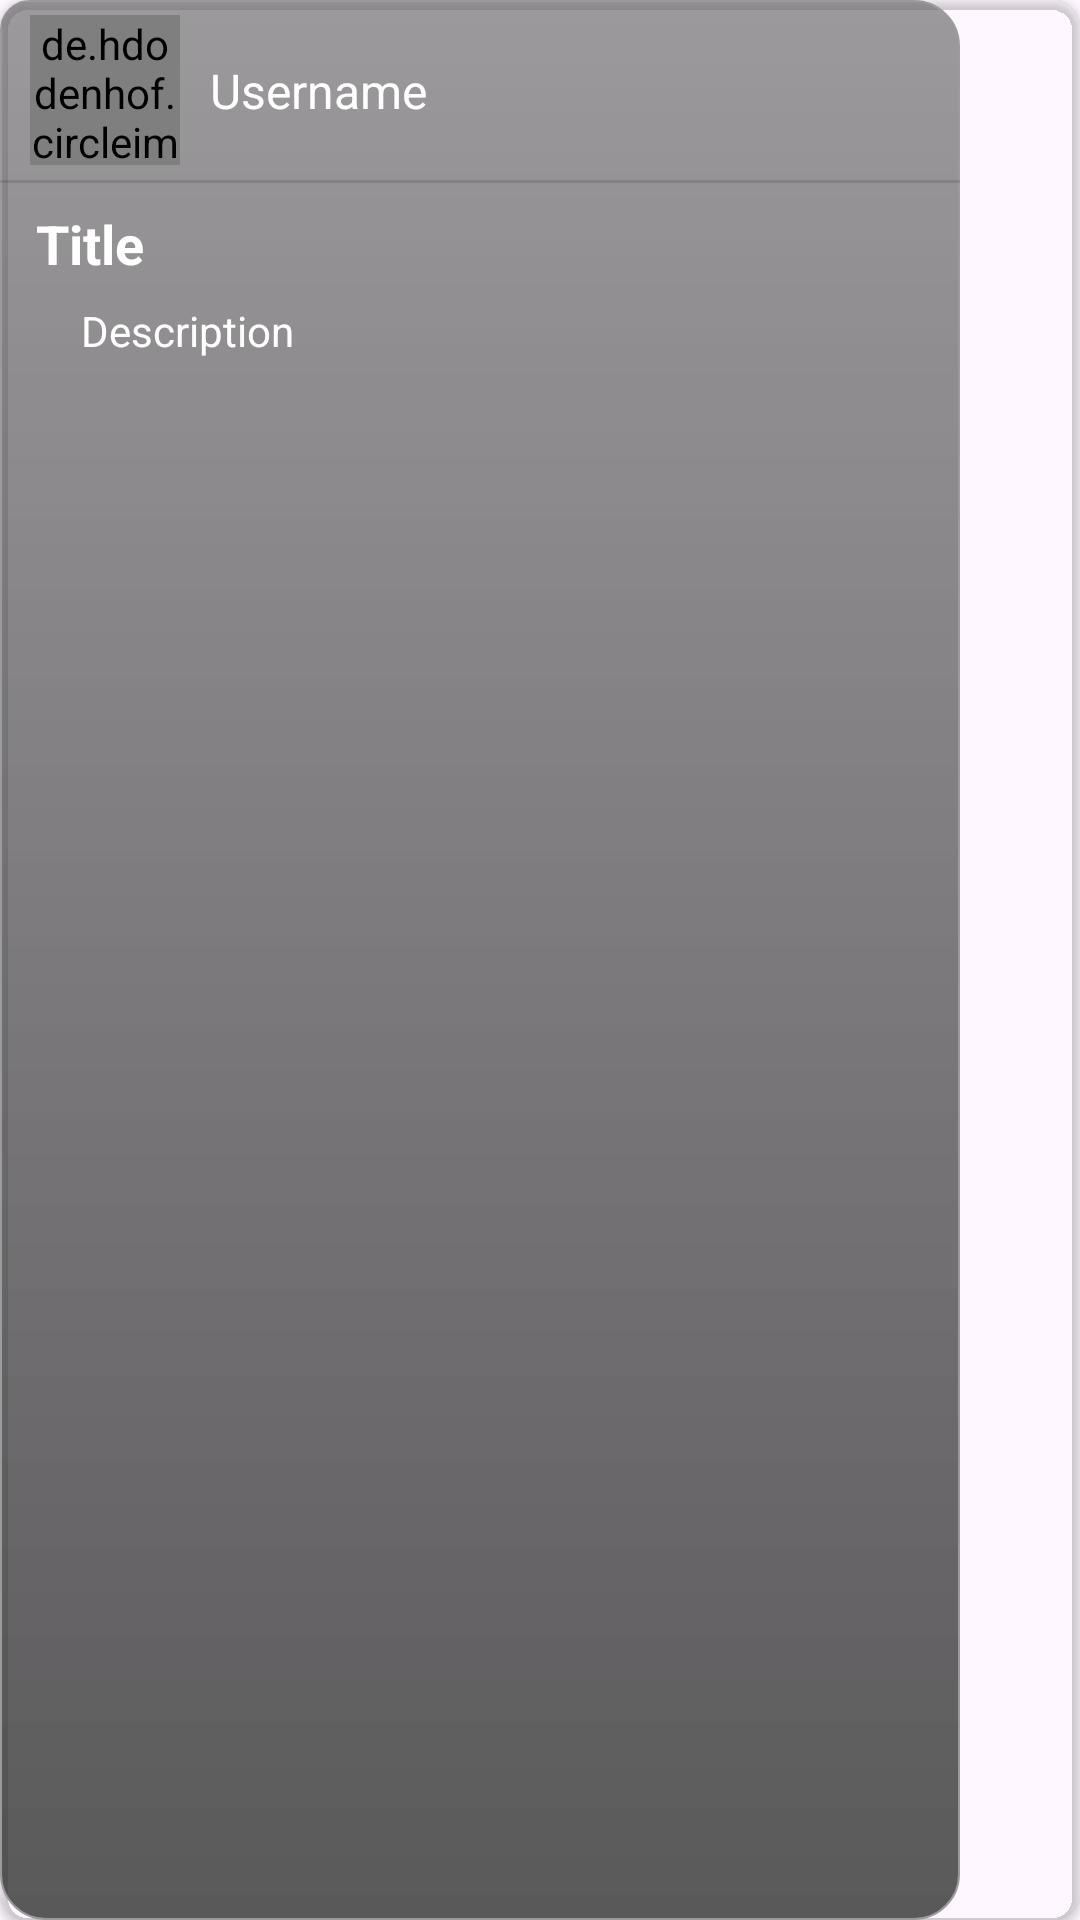

Write the Android layout XML for this screen, with the resource values it uses.
<!-- AndroidManifest.xml: application theme Theme.Collega -->
<!-- res/layout/studyrvitemfile.xml -->
<?xml version="1.0" encoding="utf-8"?>
<androidx.cardview.widget.CardView xmlns:android="http://schemas.android.com/apk/res/android"
    xmlns:app="http://schemas.android.com/apk/res-auto"
    xmlns:tools="http://schemas.android.com/tools"
    android:layout_width="320dp"
    android:layout_height="wrap_content"
    android:layout_marginStart="50dp"
    android:layout_marginTop="20dp"
    android:layout_marginEnd="50dp"
    android:backgroundTint="@android:color/transparent"
    app:cardCornerRadius="10dp">

    <androidx.constraintlayout.widget.ConstraintLayout
        style="@style/mytheme"
        android:layout_width="320dp"
        android:layout_height="match_parent"
        android:background="@drawable/receiverbackdark">

        <TextView
            android:id="@+id/title"
            android:layout_width="wrap_content"
            android:layout_height="wrap_content"
            android:layout_marginStart="12dp"
            android:layout_marginTop="8dp"
            android:text="Title"
            android:textSize="18sp"
            android:textStyle="bold"
            app:layout_constraintStart_toStartOf="parent"
            app:layout_constraintTop_toBottomOf="@+id/divider2" />

        <ImageView
            android:id="@+id/picture"
            android:layout_width="80dp"
            android:layout_height="80dp"
            android:layout_marginTop="5dp"
            android:scaleType="fitXY"
            app:layout_constraintEnd_toEndOf="parent"
            app:layout_constraintStart_toStartOf="parent"
            app:layout_constraintTop_toBottomOf="@+id/description"
            tools:srcCompat="@drawable/doc" />

        <ImageView
            android:id="@+id/deleteicon"
            android:layout_width="30dp"
            android:layout_height="30dp"
            android:layout_marginTop="5dp"
            android:layout_marginBottom="5dp"
            app:layout_constraintBottom_toBottomOf="parent"
            app:layout_constraintEnd_toEndOf="@+id/editbutton"
            app:layout_constraintTop_toBottomOf="@+id/picture"
            app:srcCompat="@drawable/car_ui_icon_delete"
            app:tint="#F44336" />

        <ImageView
            android:id="@+id/editbutton"
            android:layout_width="30dp"
            android:layout_height="30dp"
            android:layout_marginEnd="5dp"
            app:layout_constraintBottom_toBottomOf="@+id/title"
            app:layout_constraintEnd_toEndOf="parent"
            app:layout_constraintTop_toTopOf="@+id/title"
            app:srcCompat="@drawable/editicons"
            app:tint="@color/themegreen2" />

        <TextView
            android:id="@+id/description"
            android:layout_width="wrap_content"
            android:layout_height="wrap_content"
            android:layout_marginStart="10dp"
            android:layout_marginTop="5dp"
            android:autoLink="all"
            android:maxWidth="350dp"
            android:elegantTextHeight="true"
            android:ellipsize="end"
            android:linksClickable="true"
            android:maxLines="3"
            android:paddingStart="5dp"
            android:paddingEnd="5dp"
            android:text="Description"
            android:textColorLink="#03A9F4"
            app:layout_constraintStart_toStartOf="@+id/title"
            app:layout_constraintTop_toBottomOf="@+id/title"
            app:layout_wrapBehaviorInParent="vertical_only" />

        <de.hdodenhof.circleimageview.CircleImageView
            android:id="@+id/profilepic"
            android:layout_width="50dp"
            android:layout_height="50dp"
            android:layout_marginStart="10dp"
            android:layout_marginTop="5dp"

            android:src="@drawable/defaultuserimg"
            app:civ_border_color="@android:color/transparent"
            app:civ_border_width="1dp"
            app:layout_constraintStart_toStartOf="parent"
            app:layout_constraintTop_toTopOf="parent" />

        <TextView
            android:id="@+id/username"
            android:layout_width="wrap_content"
            android:layout_height="wrap_content"
            android:layout_marginStart="10dp"
            android:text="Username"
            android:textSize="16sp"
            app:layout_constraintBottom_toBottomOf="@+id/profilepic"
            app:layout_constraintStart_toEndOf="@+id/profilepic"
            app:layout_constraintTop_toTopOf="@+id/profilepic" />

        <View
            android:id="@+id/divider2"
            android:layout_width="0dp"
            android:layout_height="1dp"
            android:layout_marginTop="5dp"
            android:background="?android:attr/listDivider"
            app:layout_constraintEnd_toEndOf="parent"
            app:layout_constraintStart_toStartOf="parent"
            app:layout_constraintTop_toBottomOf="@+id/profilepic" />
    </androidx.constraintlayout.widget.ConstraintLayout>
</androidx.cardview.widget.CardView>
<!-- resources referenced by this layout -->
<resources>
  <color name="themegreen2">#009688</color>
  <!-- drawable defaultuserimg: png bitmap (drawable, 903089 bytes) -->
  <!-- drawable receiverbackdark (drawable) -->
  <?xml version="1.0" encoding="utf-8"?>
  <shape xmlns:android="http://schemas.android.com/apk/res/android">
      <gradient
          android:startColor="#A0626262"
          android:endColor="#CC313131"
          android:angle="-90"
          />
      <stroke
          android:width="0.5dp"
          android:color="#9B9B9B"
  
          />
      <corners
          android:topRightRadius="15dp"
          android:bottomLeftRadius="15dp"
          android:bottomRightRadius="15dp"
          />
  </shape>
  <style name="mytheme" parent="">
          <item name="android:background">@color/white</item>
          <item name="textFillColor">@color/black</item>
          <item name="android:iconTint">@color/themegreen1</item>
      </style>
  <style name="Theme.Collega" parent="Base.Theme.Collega" />
  <color name="white">#FFFFFFFF</color>
  <color name="black">#FF000000</color>
  <color name="themegreen1">#9AE2ED</color>
  <style name="Base.Theme.Collega" parent="Theme.Material3.DayNight.NoActionBar">
          
           <item name="colorPrimary">@color/themegreen2</item>
          <item name="android:textColor">@color/white</item>
      </style>
</resources>
